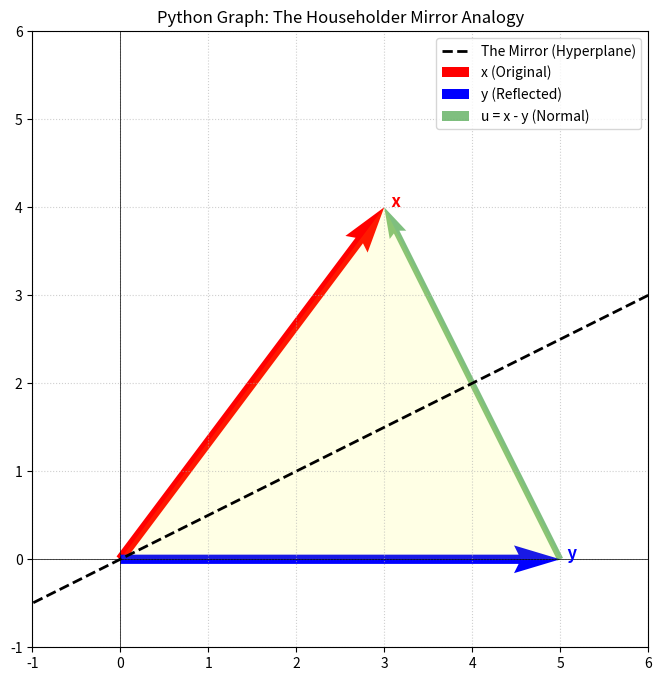

Recreate this plot in Python.
import numpy as np
import matplotlib.pyplot as plt

def plot_householder_mirror():
    # 1. Setup the vectors
    x = np.array([3, 4])
    # Target y has the same length as x but lies on the x-axis
    norm_x = np.linalg.norm(x)
    y = np.array([norm_x, 0])
    
    # 2. Define the Normal and the Mirror
    u = x - y  # Vector normal to the mirror
    # To draw the mirror, we find a vector perpendicular to u
    mirror_v = np.array([-u[1], u[0]]) 
    
    # 3. Create the Plot
    plt.figure(figsize=(8, 8))
    origin = np.array([0, 0])

    # Draw the Mirror (Hyperplane)
    m_ext = 1.5
    plt.plot([-mirror_v[0]*m_ext, mirror_v[0]*m_ext], 
             [-mirror_v[1]*m_ext, mirror_v[1]*m_ext], 
             color='black', linestyle='--', linewidth=2, label='The Mirror (Hyperplane)')

    # Draw Vector x (The Object)
    plt.quiver(*origin, x[0], x[1], color='red', angles='xy', scale_units='xy', scale=1, 
                width=0.015, label='x (Original)')

    # Draw Vector y (The Reflection)
    plt.quiver(*origin, y[0], y[1], color='blue', angles='xy', scale_units='xy', scale=1, 
                width=0.015, label='y (Reflected)')

    # Draw the Path (u vector) connecting x and y
    plt.quiver(y[0], y[1], u[0], u[1], color='green', angles='xy', scale_units='xy', scale=1, 
                width=0.01, alpha=0.5, label='u = x - y (Normal)')

    # Fill the "light" area to show the reflection symmetry
    poly_points = np.array([origin, x, y])
    plt.fill(poly_points[:,0], poly_points[:,1], 'yellow', alpha=0.1)

    # Annotations for clarity
    plt.text(x[0], x[1], '  x', color='red', fontsize=12, fontweight='bold')
    plt.text(y[0], y[1], '  y', color='blue', fontsize=12, fontweight='bold')
    
    # Plot Limits and Grid
    plt.xlim(-1, 6)
    plt.ylim(-1, 6)
    plt.axhline(0, color='black', linewidth=0.5)
    plt.axvline(0, color='black', linewidth=0.5)
    plt.gca().set_aspect('equal')
    plt.title("Python Graph: The Householder Mirror Analogy")
    plt.legend()
    plt.grid(True, linestyle=':', alpha=0.6)
    
    plt.show()

if __name__ == "__main__":
    plot_householder_mirror()